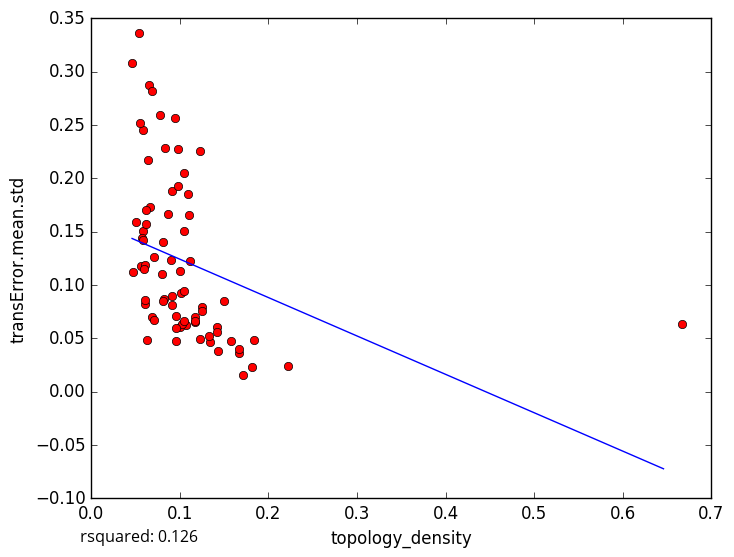

Source data for this figure (header and first rows):
topology_density, transError.mean.std
0.09076, 0.1876
0.05575, 0.1175
0.05854, 0.1509
0.1067, 0.06261
0.1667, 0.03632
0.2222, 0.02402
0.1818, 0.02318
0.05828, 0.2449
0.06117, 0.1184
0.0942, 0.2568
0.1345, 0.04688
0.1333, 0.05256
0.1176, 0.06527
0.1429, 0.03804
0.1833, 0.0487
0.1583, 0.04719
0.1714, 0.0157
0.125, 0.07955
0.1, 0.06099
0.6667, 0.06345
0.06198, 0.1573
0.1228, 0.2259
0.05426, 0.336
0.09846, 0.1923
0.101, 0.09251
0.06595, 0.173
0.1053, 0.1509
0.1, 0.1134
0.1053, 0.09406
0.08276, 0.2284
0.06306, 0.0485
0.06907, 0.07005
0.06555, 0.2878
0.08, 0.1099
0.04608, 0.3082
0.05507, 0.252
0.05053, 0.1588
0.04751, 0.1122
0.1667, 0.04029
0.06026, 0.08253
0.07056, 0.1264
0.1176, 0.07036
0.05923, 0.1148
0.09091, 0.08964
0.1095, 0.185
0.057, 0.1437
0.06897, 0.2817
0.0641, 0.2172
0.08262, 0.08682
0.1111, 0.122
0.15, 0.08445
0.09117, 0.08126
0.09524, 0.04783
0.1105, 0.1654
0.1028, 0.06304
0.06117, 0.08621
0.09058, 0.1237
0.08667, 0.1662
0.1053, 0.2051
0.07126, 0.06753
... 18 more rows
